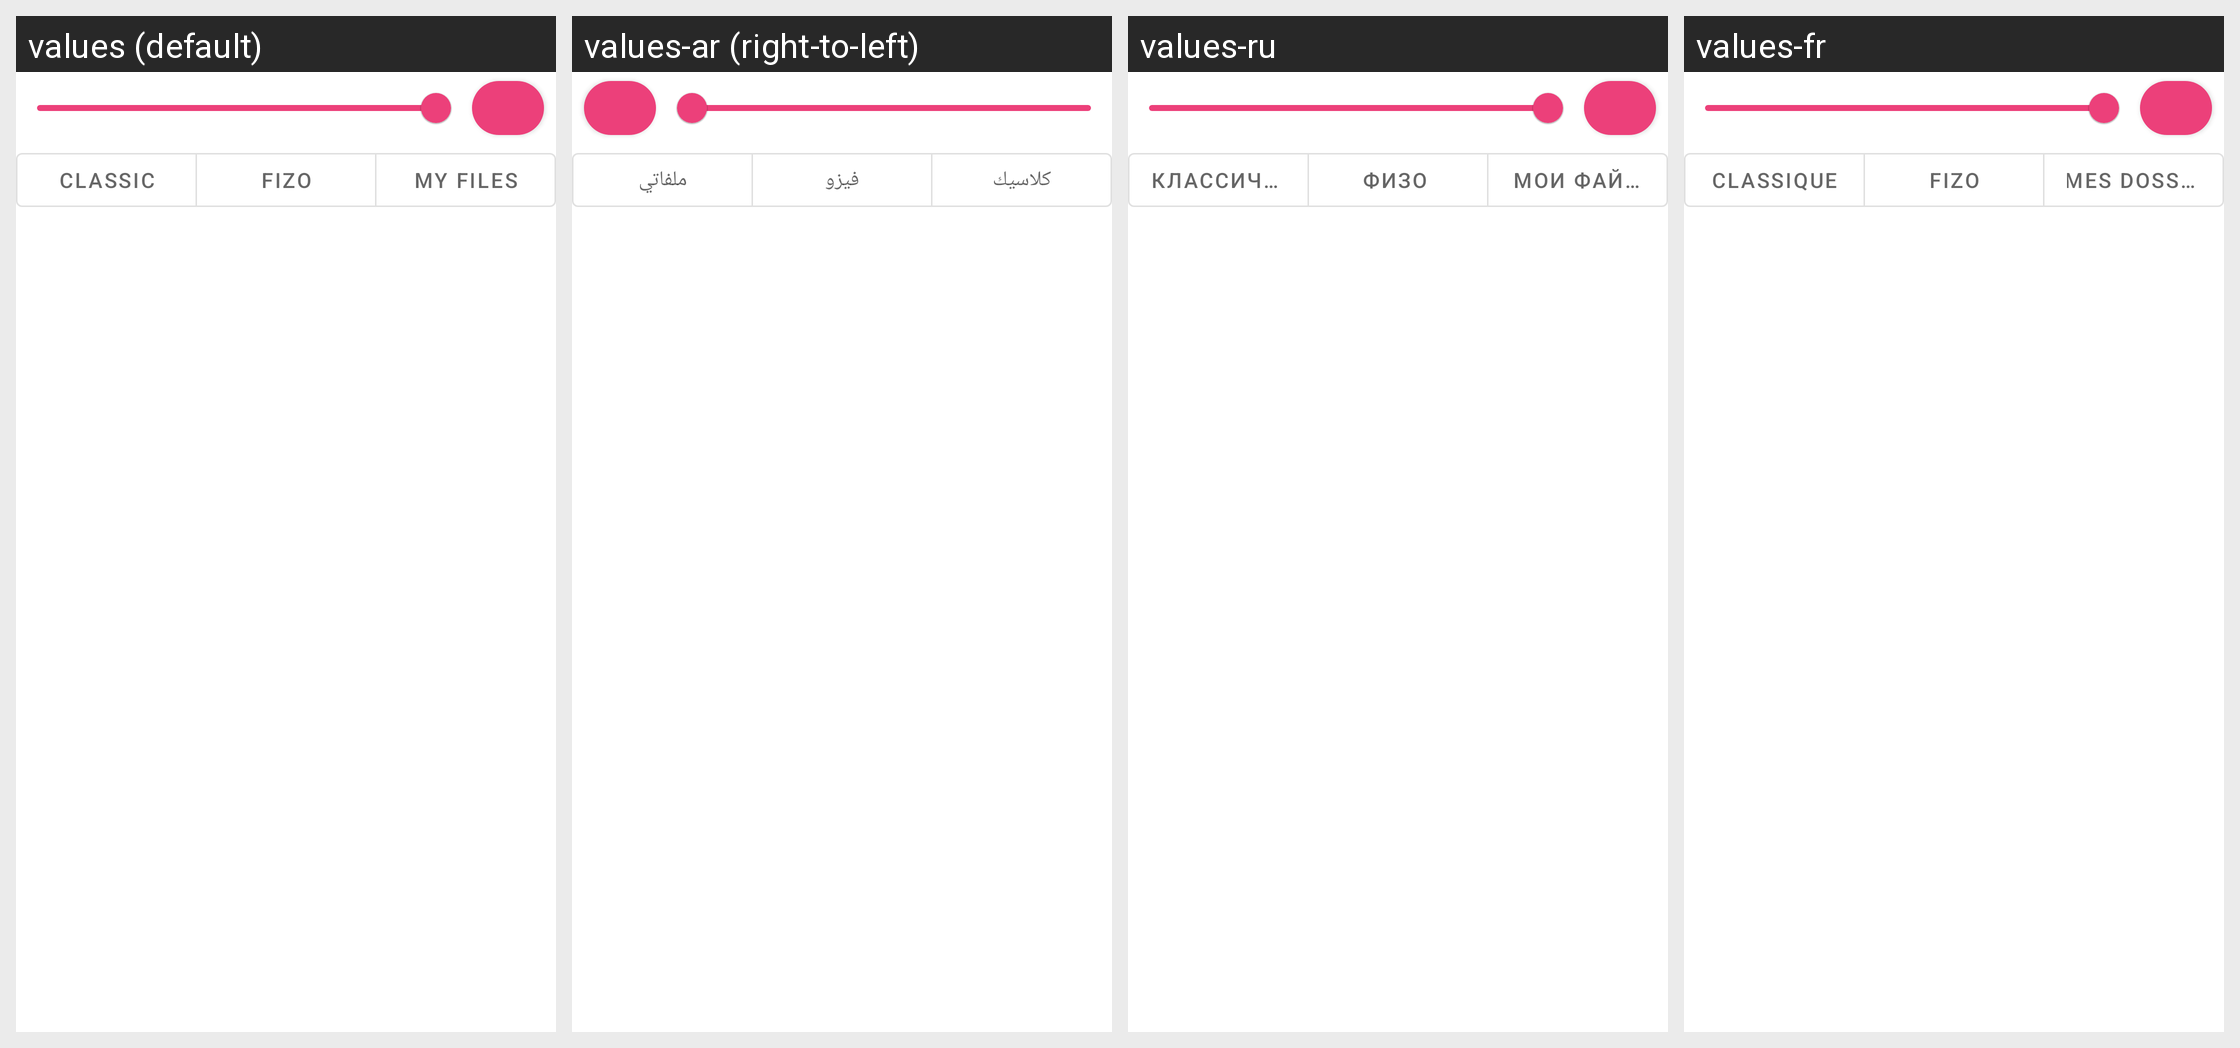

Locale-by-locale string values for the Android screen shown in this grid:
Android screen res/layout/fragment_select_ringtone.xml rendered under 4 locales, left to right: values (default), values-ar (right-to-left), values-ru, values-fr. Device: Nexus 5 (rendered at 1080×1920; each locale shown at half size, 540×960, under a caption strip naming it); theme AppTheme.
Other locales in the repository, not shown: values-de, values-es, values-it, values-tr.
Strings drawn on this screen, with the default value and each locale's value (text and hints the layout hard-codes, and strings that could not be matched under every locale, appear in the picture but are not listed):

classic
  values: Classic
  values-ar: كلاسيك
  values-ru: Классический
  values-fr: Classique

fizo
  values: Fizo
  values-ar: فيزو
  values-ru: Физо 
  values-fr: Fizo

my_files
  values: My Files
  values-ar: ملفاتي
  values-ru: Мои файлы
  values-fr: Mes Dossiers
